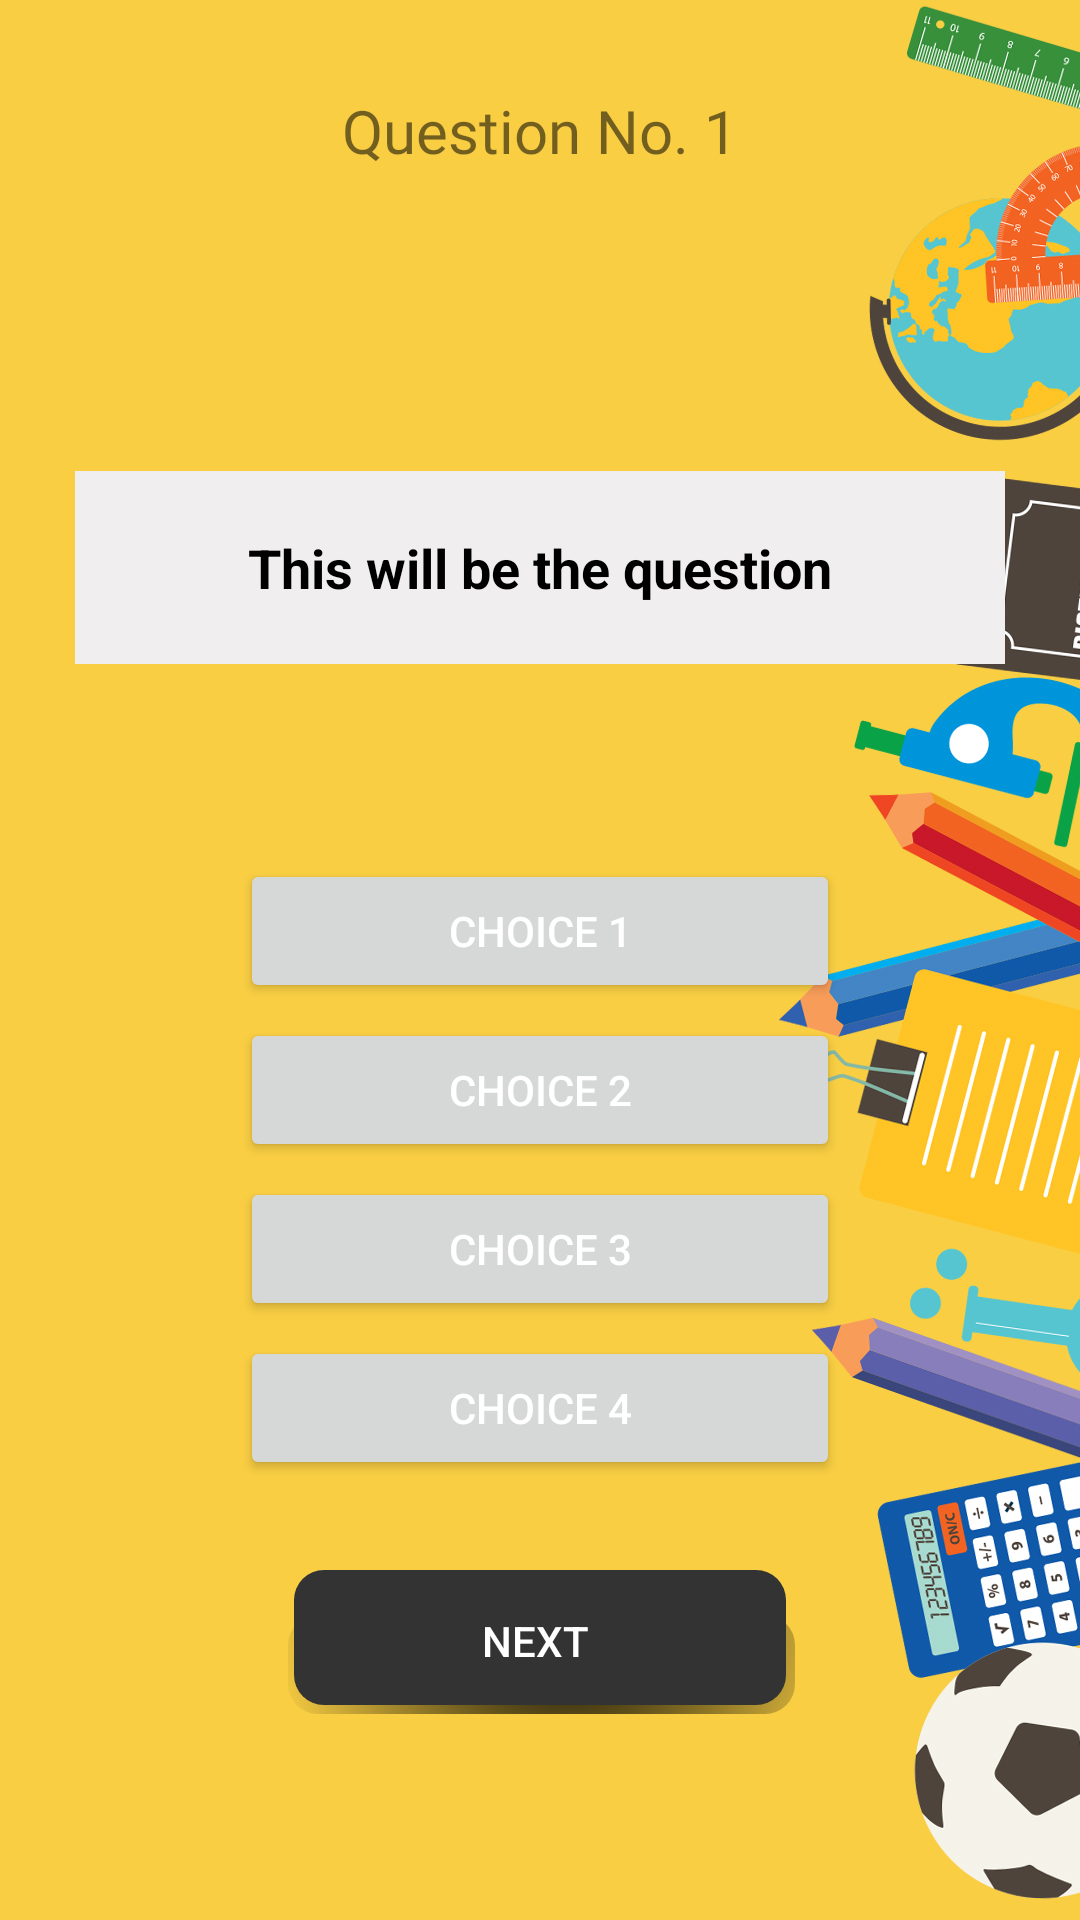

Reconstruct the res/layout file that produces this screen, plus the resources it refers to.
<!-- AndroidManifest.xml: application theme Theme.Vexxa -->
<!-- res/layout/activity_general.xml -->
<?xml version="1.0" encoding="utf-8"?>
<RelativeLayout
    xmlns:android="http://schemas.android.com/apk/res/android"
    xmlns:app="http://schemas.android.com/apk/res-auto"
    xmlns:tools="http://schemas.android.com/tools"
    android:layout_width="match_parent"
    android:layout_height="match_parent"
    android:background="@drawable/bgschool"
    tools:context=".General"
    android:padding="10dp">

    <TextView
        android:id="@+id/txt_total_geussinggame"
        android:layout_width="wrap_content"
        android:layout_height="wrap_content"
        android:layout_centerHorizontal="true"
        android:layout_marginTop="20dp"
        android:fontFamily="@font/architects_daughter"
        android:text="Question No. 1"
        android:textSize="20dp"
        />

    <LinearLayout
        android:id="@+id/tanong"
        android:layout_width="match_parent"
        android:layout_height="wrap_content"
        android:layout_marginStart="15dp"
        android:layout_marginTop="100dp"
        android:layout_marginEnd="15dp"
        android:layout_marginBottom="15dp"
        android:background="#F0EEEF"
        android:layout_below="@+id/txt_total_geussinggame">

        <TextView
            android:id="@+id/textquestion"
            android:layout_width="match_parent"
            android:layout_height="wrap_content"
            android:layout_margin="20dp"
            android:text="This will be the question"
            android:textAlignment="center"
            android:textSize="18dp"
            android:textStyle="bold"
            android:textColor="@color/black" />

    </LinearLayout>

    <LinearLayout
        android:id="@+id/choices"
        android:layout_width="match_parent"
        android:layout_height="wrap_content"
        android:layout_centerInParent="true"
        android:layout_marginTop="50dp"
        android:orientation="vertical"
        android:layout_below="@+id/tanong">

        <Button
            android:id="@+id/btnAns1"
            android:layout_width="match_parent"
            android:layout_height="wrap_content"
            android:layout_marginStart="70dp"
            android:layout_marginEnd="70dp"
            android:text="Choice 1"
            android:textColor="@color/white"/>
        <Button
            android:id="@+id/btnAns2"
            android:layout_width="match_parent"
            android:layout_height="wrap_content"
            android:layout_marginStart="70dp"
            android:layout_marginTop="5dp"
            android:layout_marginEnd="70dp"
            android:text="Choice 2"
            android:textColor="@color/white"/>
        <Button
            android:id="@+id/btnAns3"
            android:layout_width="match_parent"
            android:layout_height="wrap_content"
            android:layout_marginStart="70dp"
            android:layout_marginTop="5dp"
            android:layout_marginEnd="70dp"
            android:text="Choice 3"
            android:textColor="@color/white"/>
        <Button
            android:id="@+id/btnAns4"
            android:layout_width="match_parent"
            android:layout_height="wrap_content"
            android:layout_marginStart="70dp"
            android:layout_marginTop="5dp"
            android:layout_marginEnd="70dp"
            android:text="Choice 4"
            android:textColor="@color/white"/>
    </LinearLayout>

    <Button
        android:id="@+id/btnNxt"
        android:layout_width="match_parent"
        android:layout_height="wrap_content"
        android:layout_below="@+id/choices"
        android:layout_marginTop="30dp"
        android:layout_marginStart="85dp"
        android:layout_marginEnd="85dp"
        android:background="@drawable/custon_pressed"
        android:text="Next"
        android:textColor="#fff"/>

</RelativeLayout>
<!-- resources referenced by this layout -->
<resources>
  <!-- drawable bgschool: jpg bitmap (drawable, 276245 bytes) -->
  <!-- drawable custon_pressed (drawable) -->
  <?xml version="1.0" encoding="utf-8"?>
  <selector xmlns:android="http://schemas.android.com/apk/res/android">
      <item
          android:state_pressed="true"
          android:drawable="@drawable/custon_mainbutton"
          />
      <item android:state_pressed="false"
          android:drawable="@drawable/custom_button"
          />
  </selector>
  <style name="Theme.Vexxa" parent="Theme.AppCompat.DayNight.NoActionBar">
          
          <item name="colorPrimary">@color/purple_500</item>
          <item name="colorPrimaryVariant">@color/purple_700</item>
          <item name="colorOnPrimary">@color/white</item>
          
          <item name="colorSecondary">@color/teal_200</item>
          <item name="colorSecondaryVariant">@color/teal_700</item>
          <item name="colorOnSecondary">@color/black</item>
          
          <item name="android:statusBarColor" tools:targetApi="l">?attr/colorPrimaryVariant</item>
          
      </style>
  <!-- drawable custon_mainbutton (drawable) -->
  <selector xmlns:android="http://schemas.android.com/apk/res/android">
      <item>
          <layer-list>
              <item android:left="1dp" android:top="15dp">
                  <shape>
                      <corners android:radius="10dp" />
                      <gradient
                          android:angle="315"
                          android:endColor="@android:color/transparent"
                          android:startColor="#fff"
                          android:type="radial"
                          android:centerX="0.55"
                          android:centerY="0"
                          android:gradientRadius="300"/>
                      <padding android:bottom="1dp" android:left="0dp" android:right="3dp" android:top="0dp" />
                  </shape>
              </item>
              <item android:bottom="2dp" android:left="3dp">
                  <shape>
                      <solid android:color="#36454F"/>
                      <corners android:radius="10dp"/>
  
  
                  </shape>
              </item>
          </layer-list>
      </item>
  
  </selector>
  <!-- drawable custom_button (drawable) -->
  <selector xmlns:android="http://schemas.android.com/apk/res/android">
      <item>
          <layer-list>
              <item android:left="1dp" android:top="15dp">
                  <shape>
                      <corners android:radius="10dp" />
                      <gradient
                          android:angle="315"
                          android:endColor="@android:color/transparent"
                          android:startColor="@android:color/black"
                          android:type="radial"
                          android:centerX="0.55"
                          android:centerY="0"
                          android:gradientRadius="300"/>
                      <padding android:bottom="1dp" android:left="0dp" android:right="3dp" android:top="0dp" />
                  </shape>
              </item>
              <item android:bottom="2dp" android:left="3dp">
                  <shape>
                      <solid android:color="#333"/>
                      <corners android:radius="10dp"/>
  
  
                  </shape>
              </item>
          </layer-list>
      </item>
  
  </selector>
  <!-- not gathered from this repository: default colours our renderer supplied (Android Studio template values) -->
  <color name="purple_500">#FF6200EE</color>
  <color name="purple_700">#FF3700B3</color>
  <color name="teal_200">#FF03DAC5</color>
  <color name="teal_700">#FF018786</color>
  <color name="black">#FF000000</color>
  <color name="white">#FFFFFFFF</color>
</resources>
